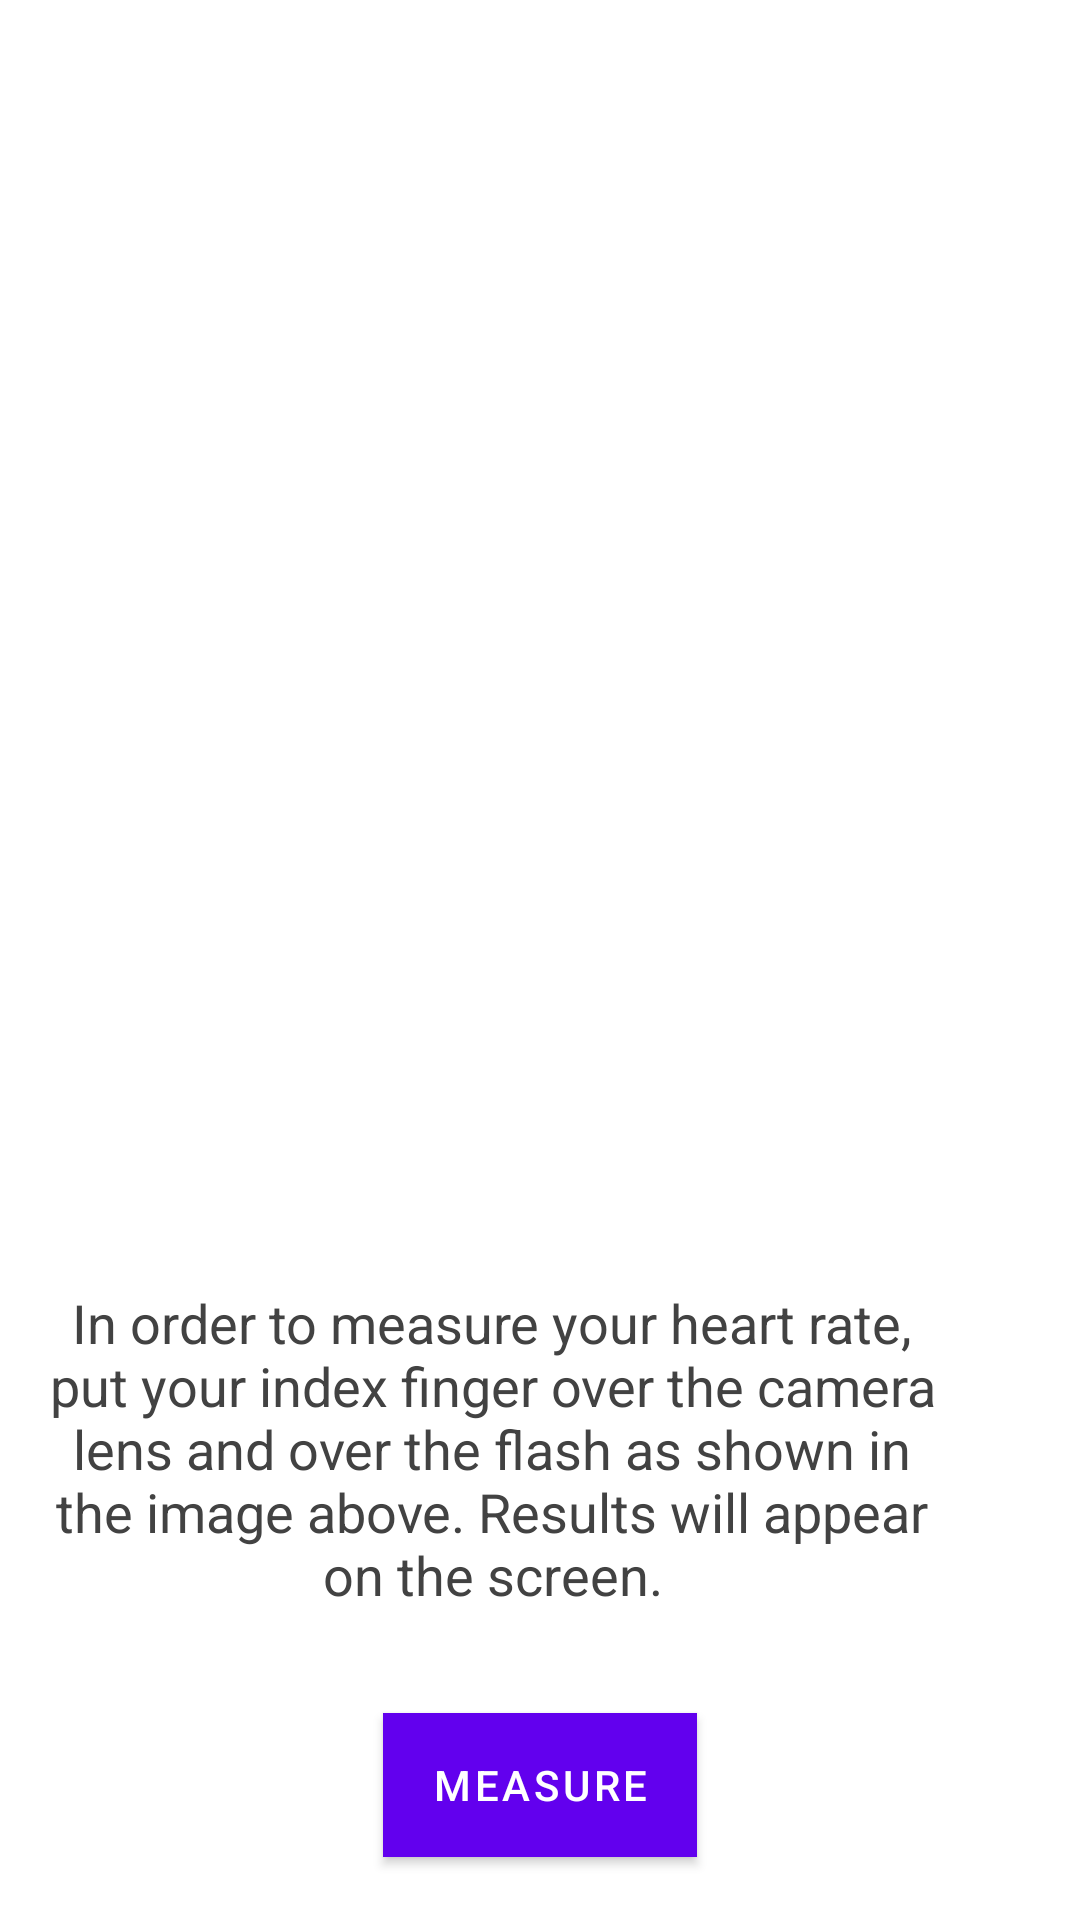

Write the Android layout XML for this screen, with the resource values it uses.
<!-- AndroidManifest.xml: fallback theme Theme.MaterialComponents.DayNight.NoActionBar -->
<!-- res/layout/tab_measure_fragment.xml -->
<?xml version="1.0" encoding="utf-8"?>
<RelativeLayout
    xmlns:android="http://schemas.android.com/apk/res/android"
    xmlns:app="http://schemas.android.com/apk/res-auto"
    android:orientation="vertical"
    android:layout_width="match_parent"
    android:layout_height="match_parent"
    android:background="@android:color/white">

    <TextView
        android:id="@+id/taxtTab1"
        android:layout_width="300dp"
        android:layout_height="wrap_content"
        android:layout_above="@+id/button_measure"
        android:layout_alignParentEnd="true"
        android:layout_alignParentRight="true"
        android:layout_marginBottom="34dp"
        android:layout_marginEnd="46dp"
        android:layout_marginRight="46dp"
        android:text="@string/measure_instructions"
        android:textAlignment="center"
        android:textColor="@color/cardview_dark_background"
        android:textSize="18sp" />

    <Button
        android:id="@+id/button_measure"
        android:layout_width="wrap_content"
        android:layout_height="wrap_content"
        android:layout_alignParentBottom="true"
        android:layout_centerHorizontal="true"
        android:layout_marginBottom="21dp"
        android:background="@color/colorPrimary"
        android:text="@string/measure_button"
        android:textColor="@color/cardview_light_background" />

    <ImageView
        android:id="@+id/imageView2"
        android:layout_width="wrap_content"
        android:layout_height="wrap_content"
        android:layout_above="@+id/taxtTab1"
        android:layout_alignParentLeft="true"
        android:layout_alignParentStart="true"
        android:layout_marginBottom="40dp"
        android:layout_marginTop="40dp"
        android:layout_marginRight="30dp"
        android:layout_marginLeft="30dp"
        android:contentDescription="@string/app_logo"
        app:srcCompat="@drawable/example" />

</RelativeLayout>
<!-- resources referenced by this layout -->
<resources>
  <color name="colorPrimary">#039be5</color>
  <string name="app_logo">App logo</string>
  <string name="measure_button">Measure</string>
  <string name="measure_instructions">In order to measure your heart rate, put your index finger over
          the camera lens and over the flash as shown in the image above. Results will appear on the screen.</string>
</resources>
